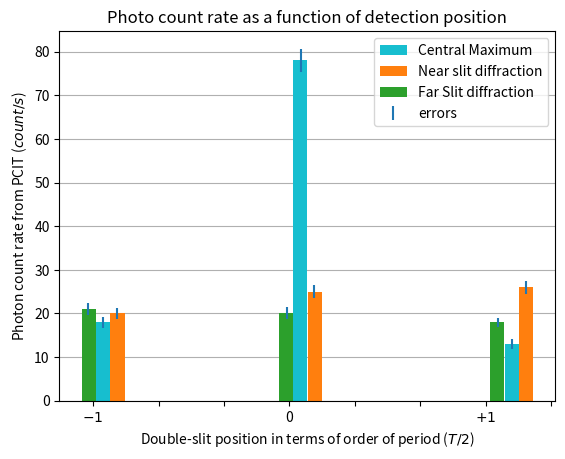

This figure's Python source: (Note: this script raises an exception after producing the figure.)
import numpy as np
import matplotlib.pyplot as plt

fig, ax = plt.subplots()

print([item.get_text() for item in ax.get_xticklabels()])

fig.canvas.draw()
labels = [item.get_text() for item in ax.get_xticklabels()]
labels[1] = -1
labels[4] = 0
labels[5] = +1


zeroth = 3.454 * np.ones(78)
posone = 4.1 * np.ones(13)
negone = 2.81 * np.ones(18)

cent = np.append(zeroth, posone)
cent = np.append(cent, negone)

near = np.append( 2.853 * np.ones(20),  3.4648* np.ones(25))
near = np.append(near, 4.1435*np.ones(26))

far_ = np.append( 3.371* np.ones(20), 2.766 * np.ones(21))
far_ = np.append(far_,  4.056* np.ones(18))

ax.grid(axis='y')

ax.errorbar(np.array([2.786, 2.83, 2.873, 3.391, 3.434, 3.4748, 4.036, 4.08, 4.1235]), np.array([21, 18, 20, 20, 78, 25, 18, 13, 26]), yerr=np.array([1.38, 1.29, 1.28, 1.37, 2.67, 1.51, 1.06, 1.12, 1.55]), fmt='none', label="errors")

ax.hist(cent, bins=30, label = "Central Maximum", color="#17becf")
ax.hist(near, bins=30, label = "Near slit diffraction", color = "#ff7f0e")
ax.hist(far_, bins=30, label = "Far Slit diffraction", color="#2ca02c")
ax.set_xticklabels(['',r'$-1$','','','0','','',r'$+1$',''])
ax.legend(loc='best')
ax.set_axisbelow(True)
plt.title("Photo count rate as a function of detection position")
plt.xlabel(r"Double-slit position in terms of order of period ($T/2$)")
plt.ylabel(r"Photon count rate from PCIT ($count/s$)")
plt.show(block=False)
plt.savefig("plots/pdf/histogram/quantum_paradox.pdf")

##ERROR bar